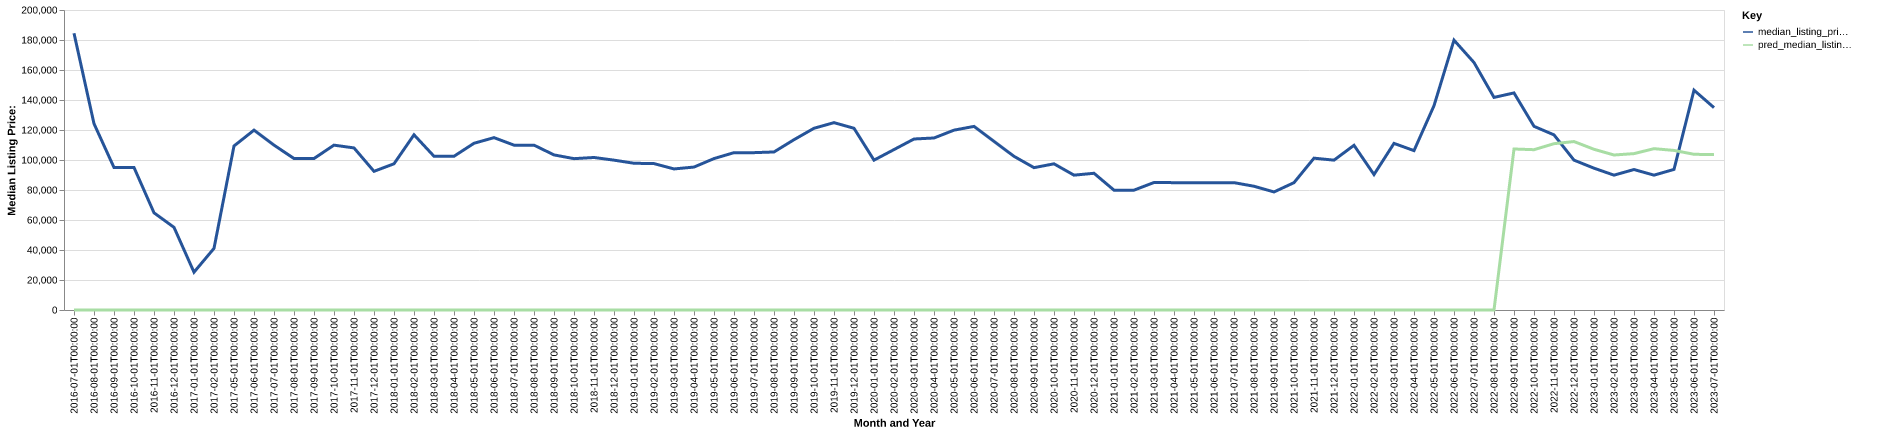

Source data for this figure (header and first rows):
date, time_idx, median_listing_price, thirty_year_interest_rate_five, month, county_name, active_listing_count, median_days_on_market, pred_median_listing_price, month_year
2016-07-01, 0, 184500, 3.72, 7, wabash, il, 3.0, 219.0, 0, Jul-2016
2016-08-01, 1, 124225, 3.73, 8, wabash, il, 3.0, 169.0, 0, Aug-2016
2016-09-01, 2, 95000, 3.66, 9, wabash, il, 3.0, 163.0, 0, Sep-2016
2016-10-01, 3, 95000, 3.64, 10, wabash, il, 3.0, 34.0, 0, Oct-2016
2016-11-01, 4, 64800, 3.66, 11, wabash, il, 4.0, 65.0, 0, Nov-2016
2016-12-01, 5, 55100, 3.48, 12, wabash, il, 4.0, 83.0, 0, Dec-2016
2017-01-01, 6, 25200, 3.45, 1, wabash, il, 1.0, 84.0, 0, Jan-2017
2017-02-01, 7, 41085, 3.5, 2, wabash, il, 0.0, 99.0, 0, Feb-2017
2017-05-01, 10, 109350, 4.32, 5, wabash, il, 18.0, 13.0, 0, May-2017
2017-06-01, 11, 119900, 4.2, 6, wabash, il, 22.0, 41.0, 0, Jun-2017
2017-07-01, 12, 109900, 4.19, 7, wabash, il, 28.0, 51.0, 0, Jul-2017
2017-08-01, 13, 101000, 4.3, 8, wabash, il, 30.0, 50.0, 0, Aug-2017
2017-09-01, 14, 101000, 4.1, 9, wabash, il, 31.0, 73.0, 0, Sep-2017
2017-10-01, 15, 109900, 4.05, 10, wabash, il, 29.0, 88.0, 0, Oct-2017
2017-11-01, 16, 108050, 3.94, 11, wabash, il, 27.0, 109.0, 0, Nov-2017
2017-12-01, 17, 92450, 4.03, 12, wabash, il, 26.0, 101.0, 0, Dec-2017
2018-01-01, 18, 97475, 3.93, 1, wabash, il, 25.0, 98.0, 0, Jan-2018
2018-02-01, 19, 116800, 3.83, 2, wabash, il, 22.0, 76.0, 0, Feb-2018
2018-03-01, 20, 102500, 3.94, 3, wabash, il, 26.0, 80.0, 0, Mar-2018
2018-04-01, 21, 102500, 3.95, 4, wabash, il, 28.0, 93.0, 0, Apr-2018
2018-05-01, 22, 111150, 3.99, 5, wabash, il, 29.0, 99.0, 0, May-2018
2018-06-01, 23, 114900, 4.15, 6, wabash, il, 32.0, 84.0, 0, Jun-2018
2018-07-01, 24, 109900, 4.4, 7, wabash, il, 33.0, 69.0, 0, Jul-2018
2018-08-01, 25, 109900, 4.46, 8, wabash, il, 34.0, 68.0, 0, Aug-2018
2018-09-01, 26, 103400, 4.58, 9, wabash, il, 27.0, 64.0, 0, Sep-2018
2018-10-01, 27, 100900, 4.66, 10, wabash, il, 35.0, 69.0, 0, Oct-2018
2018-11-01, 28, 101675, 4.62, 11, wabash, il, 37.0, 66.0, 0, Nov-2018
2018-12-01, 29, 99900, 4.54, 12, wabash, il, 39.0, 93.0, 0, Dec-2018
2019-01-01, 30, 97825, 4.6, 1, wabash, il, 42.0, 111.0, 0, Jan-2019
2019-02-01, 31, 97600, 4.72, 2, wabash, il, 39.0, 126.0, 0, Feb-2019
2019-03-01, 32, 94043, 4.9, 3, wabash, il, 35.0, 115.0, 0, Mar-2019
2019-04-01, 33, 95293, 4.94, 4, wabash, il, 36.0, 104.0, 0, Apr-2019
2019-05-01, 34, 100950, 4.75, 5, wabash, il, 41.0, 112.0, 0, May-2019
2019-06-01, 35, 104900, 4.51, 6, wabash, il, 49.0, 94.0, 0, Jun-2019
2019-07-01, 36, 104900, 4.41, 7, wabash, il, 54.0, 96.0, 0, Jul-2019
2019-08-01, 37, 105355, 4.41, 8, wabash, il, 49.0, 75.0, 0, Aug-2019
2019-09-01, 38, 113536, 4.2, 9, wabash, il, 42.0, 78.0, 0, Sep-2019
2019-10-01, 39, 121150, 4.14, 10, wabash, il, 36.0, 84.0, 0, Oct-2019
2019-11-01, 40, 124900, 3.84, 11, wabash, il, 32.0, 100.0, 0, Nov-2019
2019-12-01, 41, 121150, 3.81, 12, wabash, il, 34.0, 109.0, 0, Dec-2019
2020-01-01, 42, 99900, 3.75, 1, wabash, il, 27.0, 119.0, 0, Jan-2020
2020-02-01, 43, 106950, 3.73, 2, wabash, il, 27.0, 108.0, 0, Feb-2020
2020-03-01, 44, 114000, 3.78, 3, wabash, il, 27.0, 121.0, 0, Mar-2020
2020-04-01, 45, 114675, 3.75, 4, wabash, il, 34.0, 108.0, 0, Apr-2020
2020-05-01, 46, 119900, 3.74, 5, wabash, il, 29.0, 80.0, 0, May-2020
2020-06-01, 47, 122400, 3.72, 6, wabash, il, 28.0, 67.0, 0, Jun-2020
2020-07-01, 48, 112400, 3.49, 7, wabash, il, 32.0, 52.0, 0, Jul-2020
2020-08-01, 49, 102450, 3.65, 8, wabash, il, 28.0, 66.0, 0, Aug-2020
2020-09-01, 50, 94900, 3.33, 9, wabash, il, 33.0, 36.0, 0, Sep-2020
2020-10-01, 51, 97450, 3.28, 10, wabash, il, 34.0, 52.0, 0, Oct-2020
2020-11-01, 52, 89900, 3.21, 11, wabash, il, 35.0, 78.0, 0, Nov-2020
2020-12-01, 53, 91150, 3.07, 12, wabash, il, 24.0, 95.0, 0, Dec-2020
2021-01-01, 54, 79900, 2.99, 1, wabash, il, 18.0, 100.0, 0, Jan-2021
2021-02-01, 55, 79900, 2.93, 2, wabash, il, 18.0, 90.0, 0, Feb-2021
2021-03-01, 56, 85000, 2.88, 3, wabash, il, 20.0, 57.0, 0, Mar-2021
2021-04-01, 57, 84900, 2.84, 4, wabash, il, 23.0, 53.0, 0, Apr-2021
2021-05-01, 58, 84900, 2.71, 5, wabash, il, 22.0, 59.0, 0, May-2021
2021-06-01, 59, 84900, 2.79, 6, wabash, il, 21.0, 70.0, 0, Jun-2021
2021-07-01, 60, 84900, 2.97, 7, wabash, il, 15.0, 47.0, 0, Jul-2021
2021-08-01, 61, 82500, 3.17, 8, wabash, il, 15.0, 53.0, 0, Aug-2021
... 23 more rows
